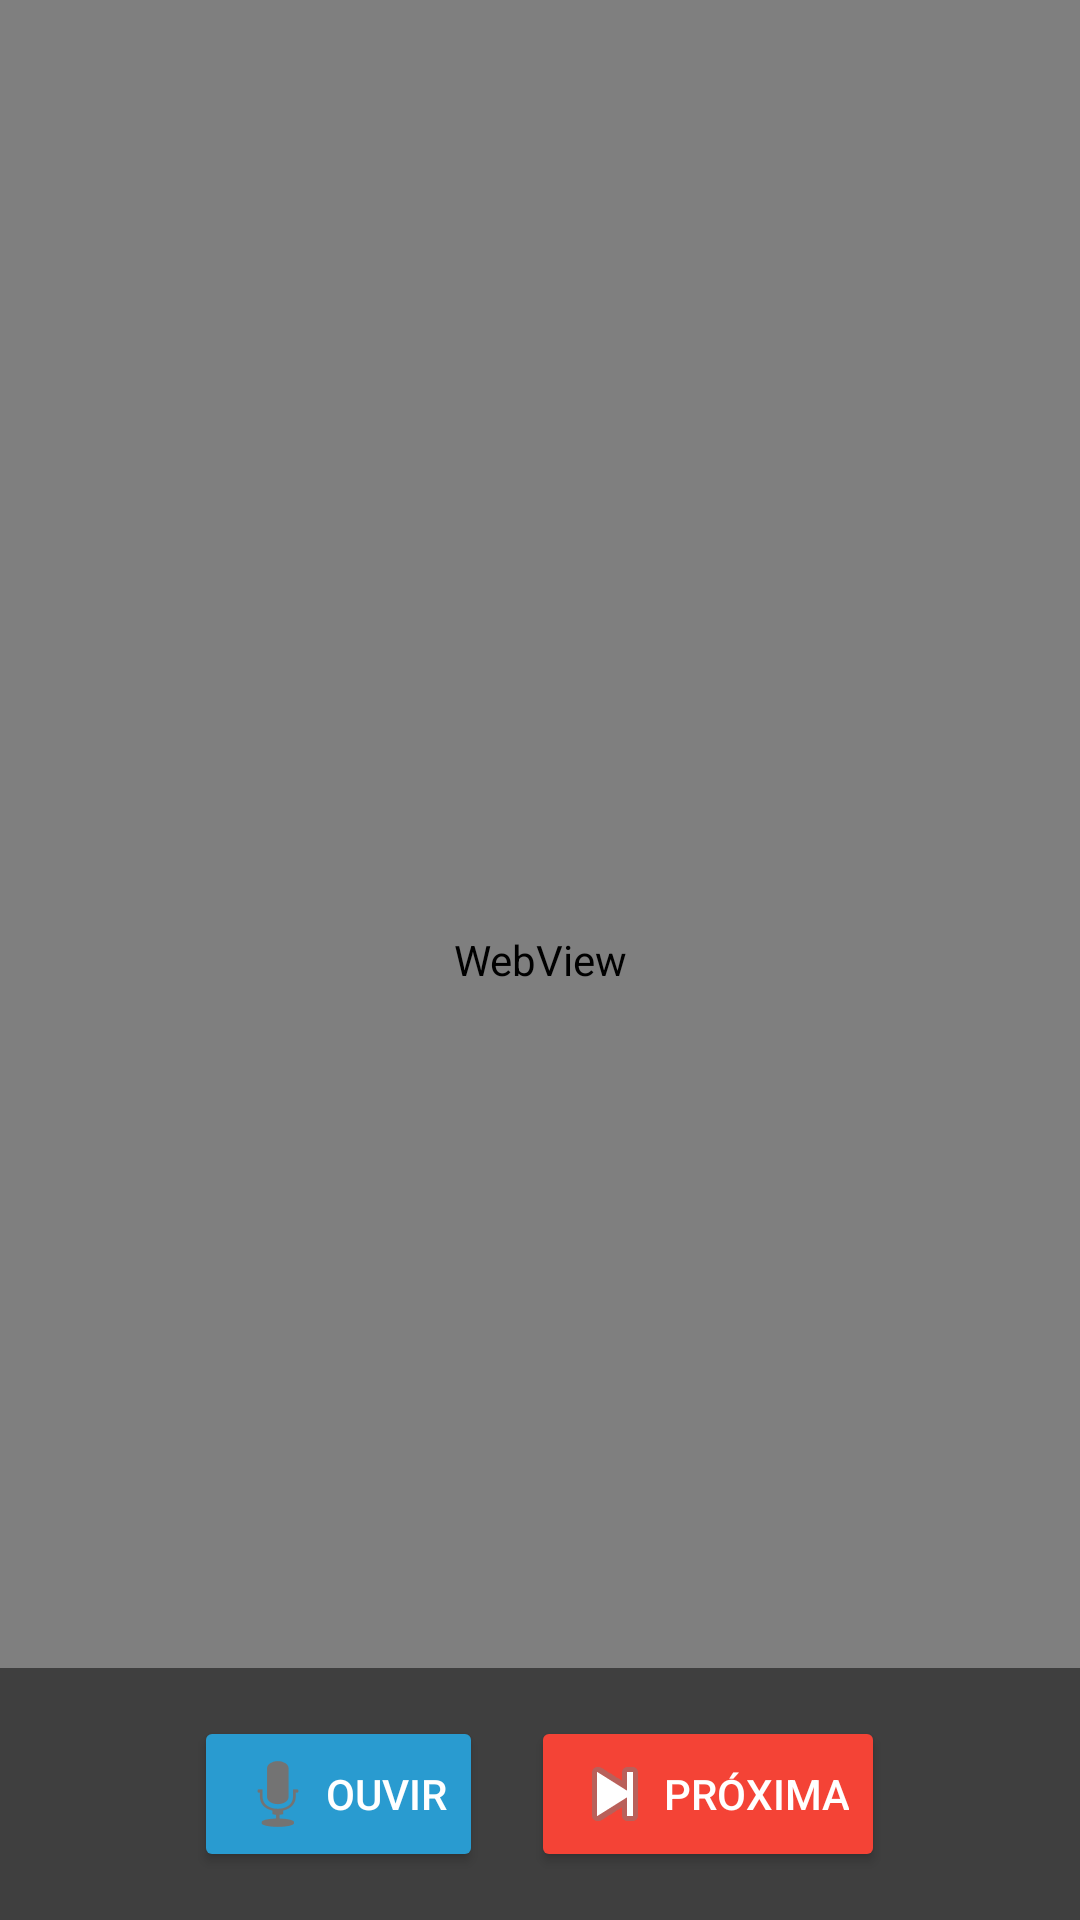

Reconstruct the res/layout file that produces this screen, plus the resources it refers to.
<!-- AndroidManifest.xml: application theme Theme.Material3.DayNight.NoActionBar -->
<!-- res/layout/activity_imagens.xml -->
<?xml version="1.0" encoding="utf-8"?>
<RelativeLayout xmlns:android="http://schemas.android.com/apk/res/android"
    xmlns:tools="http://schemas.android.com/tools"
    android:layout_width="match_parent"
    android:layout_height="match_parent"
    tools:context=".ImagensActivity">

    <WebView
        android:id="@+id/webViewARImagens"
        android:layout_width="match_parent"
        android:layout_height="match_parent" />

    <LinearLayout
        android:layout_width="match_parent"
        android:layout_height="wrap_content"
        android:orientation="horizontal"
        android:gravity="center"
        android:layout_alignParentBottom="true"
        android:padding="16dp"
        android:background="#80000000">

        <Button
            android:id="@+id/btnOuvirImagem"
            android:layout_width="wrap_content"
            android:layout_height="wrap_content"
            android:text="Ouvir"
            android:drawableLeft="@android:drawable/ic_btn_speak_now"
            android:textColor="@android:color/white"
            android:backgroundTint="@color/azul" />

        <Button
            android:id="@+id/btnProximaImagem"
            android:layout_width="wrap_content"
            android:layout_height="wrap_content"
            android:text="Próxima"
            android:layout_marginStart="16dp"
            android:drawableLeft="@android:drawable/ic_media_next"
            android:textColor="@android:color/white"
            android:backgroundTint="@color/laranja" />
    </LinearLayout>
</RelativeLayout>
<!-- resources referenced by this layout -->
<resources>
  <color name="azul">#299BD0</color>
  <color name="laranja">#F44336</color>
</resources>
